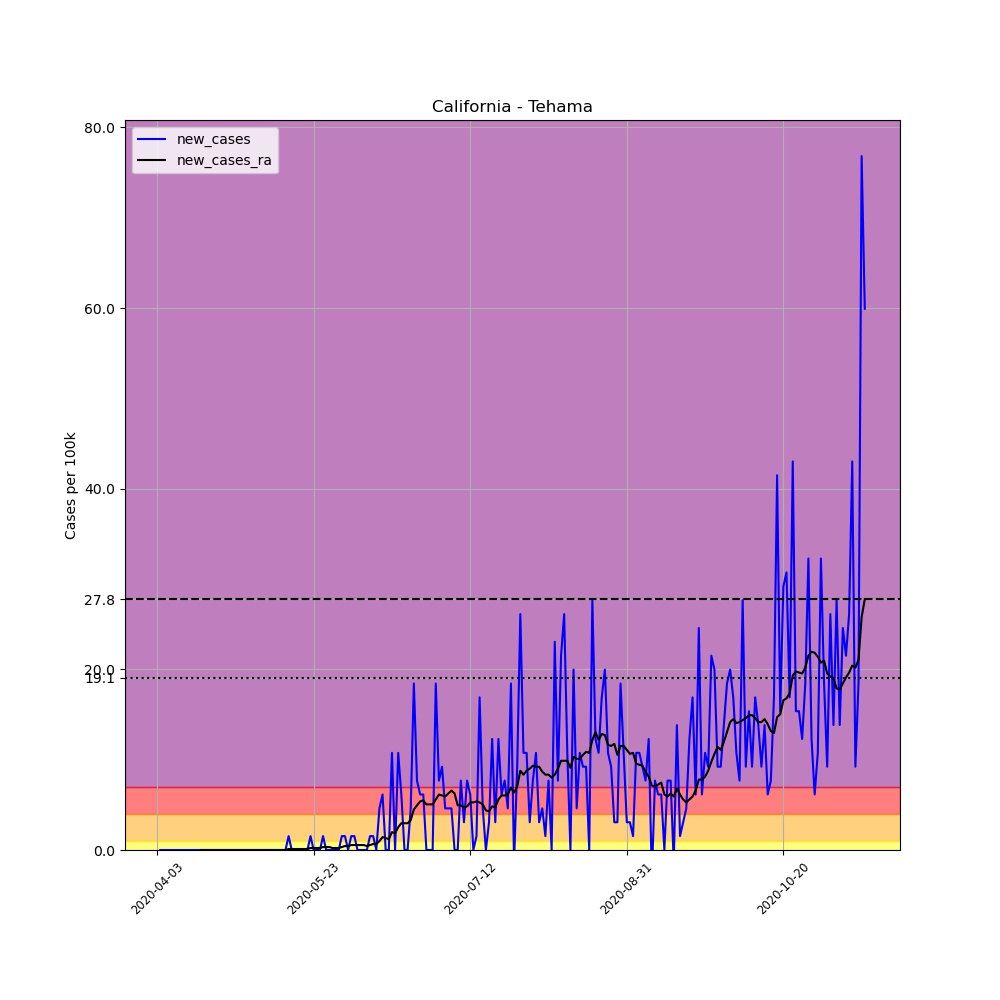

Values plotted in this chart, from the file beside it:
, date, county, state, fips, cases, deaths, COUNTY, STNAME, CTYNAME, POPESTIMATE2019, per_100k, new_cases, new_cases_ra
542325, 2020-04-03, Tehama, California, 6103, 1, 0, 103, California, Tehama, 65084, 1.536, , 
542326, 2020-04-04, Tehama, California, 6103, 1, 0, 103, California, Tehama, 65084, 1.536, 0.0, 
542327, 2020-04-05, Tehama, California, 6103, 1, 0, 103, California, Tehama, 65084, 1.536, 0.0, 
542328, 2020-04-06, Tehama, California, 6103, 1, 0, 103, California, Tehama, 65084, 1.536, 0.0, 
542329, 2020-04-07, Tehama, California, 6103, 1, 0, 103, California, Tehama, 65084, 1.536, 0.0, 
542330, 2020-04-08, Tehama, California, 6103, 1, 0, 103, California, Tehama, 65084, 1.536, 0.0, 
542331, 2020-04-09, Tehama, California, 6103, 1, 0, 103, California, Tehama, 65084, 1.536, 0.0, 
542332, 2020-04-10, Tehama, California, 6103, 1, 0, 103, California, Tehama, 65084, 1.536, 0.0, 
542333, 2020-04-11, Tehama, California, 6103, 1, 0, 103, California, Tehama, 65084, 1.536, 0.0, 
542334, 2020-04-12, Tehama, California, 6103, 1, 0, 103, California, Tehama, 65084, 1.536, 0.0, 
542335, 2020-04-13, Tehama, California, 6103, 1, 0, 103, California, Tehama, 65084, 1.536, 0.0, 
542336, 2020-04-14, Tehama, California, 6103, 1, 0, 103, California, Tehama, 65084, 1.536, 0.0, 
542337, 2020-04-15, Tehama, California, 6103, 1, 0, 103, California, Tehama, 65084, 1.536, 0.0, 
542338, 2020-04-16, Tehama, California, 6103, 1, 0, 103, California, Tehama, 65084, 1.536, 0.0, 
542339, 2020-04-17, Tehama, California, 6103, 1, 0, 103, California, Tehama, 65084, 1.536, 0.0, 0.0
542340, 2020-04-18, Tehama, California, 6103, 1, 0, 103, California, Tehama, 65084, 1.536, 0.0, 0.0
542341, 2020-04-19, Tehama, California, 6103, 1, 0, 103, California, Tehama, 65084, 1.536, 0.0, 0.0
542342, 2020-04-20, Tehama, California, 6103, 1, 0, 103, California, Tehama, 65084, 1.536, 0.0, 0.0
542343, 2020-04-21, Tehama, California, 6103, 1, 0, 103, California, Tehama, 65084, 1.536, 0.0, 0.0
542344, 2020-04-22, Tehama, California, 6103, 1, 0, 103, California, Tehama, 65084, 1.536, 0.0, 0.0
542345, 2020-04-23, Tehama, California, 6103, 1, 0, 103, California, Tehama, 65084, 1.536, 0.0, 0.0
542346, 2020-04-24, Tehama, California, 6103, 1, 1, 103, California, Tehama, 65084, 1.536, 0.0, 0.0
542347, 2020-04-25, Tehama, California, 6103, 1, 0, 103, California, Tehama, 65084, 1.536, 0.0, 0.0
542348, 2020-04-26, Tehama, California, 6103, 1, 0, 103, California, Tehama, 65084, 1.536, 0.0, 0.0
542349, 2020-04-27, Tehama, California, 6103, 1, 1, 103, California, Tehama, 65084, 1.536, 0.0, 0.0
542350, 2020-04-28, Tehama, California, 6103, 1, 1, 103, California, Tehama, 65084, 1.536, 0.0, 0.0
542351, 2020-04-29, Tehama, California, 6103, 1, 1, 103, California, Tehama, 65084, 1.536, 0.0, 0.0
542352, 2020-04-30, Tehama, California, 6103, 1, 1, 103, California, Tehama, 65084, 1.536, 0.0, 0.0
542353, 2020-05-01, Tehama, California, 6103, 1, 1, 103, California, Tehama, 65084, 1.536, 0.0, 0.0
542354, 2020-05-02, Tehama, California, 6103, 1, 1, 103, California, Tehama, 65084, 1.536, 0.0, 0.0
542355, 2020-05-03, Tehama, California, 6103, 1, 1, 103, California, Tehama, 65084, 1.536, 0.0, 0.0
542356, 2020-05-04, Tehama, California, 6103, 1, 1, 103, California, Tehama, 65084, 1.536, 0.0, 0.0
542357, 2020-05-05, Tehama, California, 6103, 1, 1, 103, California, Tehama, 65084, 1.536, 0.0, 0.0
542358, 2020-05-06, Tehama, California, 6103, 1, 1, 103, California, Tehama, 65084, 1.536, 0.0, 0.0
542359, 2020-05-07, Tehama, California, 6103, 1, 1, 103, California, Tehama, 65084, 1.536, 0.0, 0.0
542360, 2020-05-08, Tehama, California, 6103, 1, 1, 103, California, Tehama, 65084, 1.536, 0.0, 0.0
542361, 2020-05-09, Tehama, California, 6103, 1, 1, 103, California, Tehama, 65084, 1.536, 0.0, 0.0
542362, 2020-05-10, Tehama, California, 6103, 1, 1, 103, California, Tehama, 65084, 1.536, 0.0, 0.0
542363, 2020-05-11, Tehama, California, 6103, 1, 1, 103, California, Tehama, 65084, 1.536, 0.0, 0.0
542364, 2020-05-12, Tehama, California, 6103, 1, 1, 103, California, Tehama, 65084, 1.536, 0.0, 0.0
542365, 2020-05-13, Tehama, California, 6103, 1, 1, 103, California, Tehama, 65084, 1.536, 0.0, 0.0
542366, 2020-05-14, Tehama, California, 6103, 1, 1, 103, California, Tehama, 65084, 1.536, 0.0, 0.0
542367, 2020-05-15, Tehama, California, 6103, 2, 1, 103, California, Tehama, 65084, 3.073, 1.536, 0.1097
542368, 2020-05-16, Tehama, California, 6103, 2, 1, 103, California, Tehama, 65084, 3.073, 0.0, 0.1097
542369, 2020-05-17, Tehama, California, 6103, 2, 1, 103, California, Tehama, 65084, 3.073, 0.0, 0.1097
542370, 2020-05-18, Tehama, California, 6103, 2, 1, 103, California, Tehama, 65084, 3.073, 0.0, 0.1097
542371, 2020-05-19, Tehama, California, 6103, 2, 1, 103, California, Tehama, 65084, 3.073, 0.0, 0.1097
542372, 2020-05-20, Tehama, California, 6103, 2, 1, 103, California, Tehama, 65084, 3.073, 0.0, 0.1097
542373, 2020-05-21, Tehama, California, 6103, 2, 1, 103, California, Tehama, 65084, 3.073, 0.0, 0.1097
542374, 2020-05-22, Tehama, California, 6103, 3, 1, 103, California, Tehama, 65084, 4.609, 1.536, 0.2195
542375, 2020-05-23, Tehama, California, 6103, 3, 1, 103, California, Tehama, 65084, 4.609, 0.0, 0.2195
542376, 2020-05-24, Tehama, California, 6103, 3, 1, 103, California, Tehama, 65084, 4.609, 0.0, 0.2195
542377, 2020-05-25, Tehama, California, 6103, 3, 1, 103, California, Tehama, 65084, 4.609, 0.0, 0.2195
542378, 2020-05-26, Tehama, California, 6103, 4, 1, 103, California, Tehama, 65084, 6.146, 1.536, 0.3292
542379, 2020-05-27, Tehama, California, 6103, 4, 1, 103, California, Tehama, 65084, 6.146, 0.0, 0.3292
542380, 2020-05-28, Tehama, California, 6103, 4, 1, 103, California, Tehama, 65084, 6.146, 0.0, 0.3292
542381, 2020-05-29, Tehama, California, 6103, 4, 1, 103, California, Tehama, 65084, 6.146, 0.0, 0.2195
542382, 2020-05-30, Tehama, California, 6103, 4, 1, 103, California, Tehama, 65084, 6.146, 0.0, 0.2195
542383, 2020-05-31, Tehama, California, 6103, 4, 1, 103, California, Tehama, 65084, 6.146, 0.0, 0.2195
542384, 2020-06-01, Tehama, California, 6103, 5, 1, 103, California, Tehama, 65084, 7.682, 1.536, 0.3292
... 167 more rows
